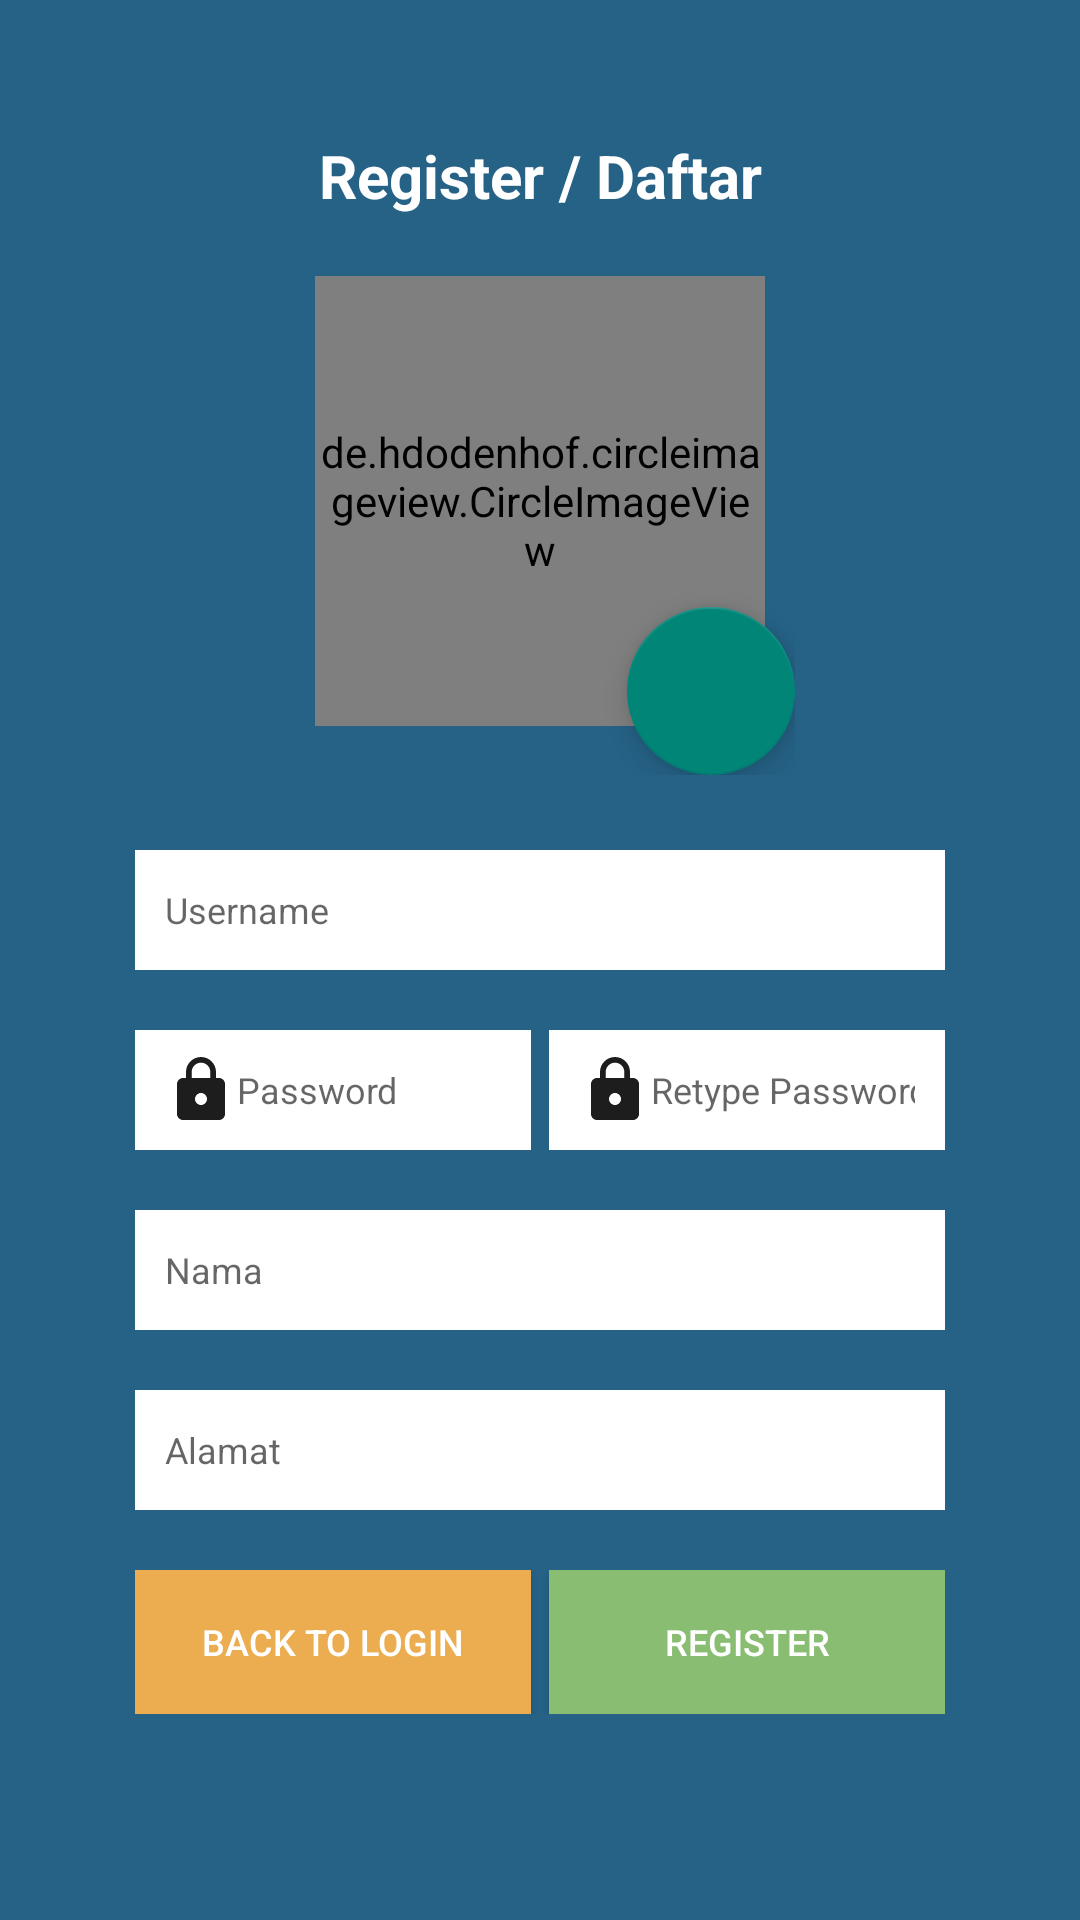

Reconstruct the res/layout file that produces this screen, plus the resources it refers to.
<!-- AndroidManifest.xml: application theme Theme.LaundryKu -->
<!-- res/layout/activity_register.xml -->
<?xml version="1.0" encoding="utf-8"?>
<LinearLayout xmlns:android="http://schemas.android.com/apk/res/android"
    xmlns:app="http://schemas.android.com/apk/res-auto"
    xmlns:tools="http://schemas.android.com/tools"
    android:layout_width="match_parent"
    android:layout_height="match_parent"
    android:orientation="vertical"
    android:background="#256286"
    android:gravity="center_horizontal"
    android:padding="45dp"
    tools:context=".Activity.RegisterActivity">

    <TextView
        android:layout_width="match_parent"
        android:layout_height="wrap_content"
        android:text="Register / Daftar"
        android:textColor="@color/white"
        android:textSize="20sp"
        android:textAlignment="center"
        android:layout_marginBottom="10dp"
        android:textStyle="bold"/>

    <LinearLayout
        android:layout_width="wrap_content"
        android:layout_height="wrap_content"
        android:orientation="vertical"
        android:layout_marginBottom="20dp">
        <de.hdodenhof.circleimageview.CircleImageView
            android:id="@+id/iv_regFoto"
            android:layout_width="150dp"
            android:layout_height="150dp"
            android:layout_margin="10dp"
            android:src="@drawable/ic_account"/>

        <com.google.android.material.floatingactionbutton.FloatingActionButton
            android:id="@+id/fab_takeImageReg"
            android:layout_width="wrap_content"
            android:layout_height="wrap_content"
            android:layout_marginTop="-50dp"
            android:layout_gravity="end"
            android:src="@drawable/ic_photo_camera"
            android:foreground="?android:attr/selectableItemBackground"
            android:clickable="true"
            android:focusable="true"/>
    </LinearLayout>

    <EditText
        android:id="@+id/et_regUsername"
        android:layout_width="match_parent"
        android:layout_height="40dp"
        android:textSize="12sp"
        android:layout_marginTop="5dp"
        android:background="#ffffff"
        android:paddingHorizontal="10sp"
        android:drawableLeft="@drawable/ic_person"
        android:hint="Username"
        android:inputType="text"/>
    <LinearLayout
        android:layout_width="match_parent"
        android:layout_height="wrap_content"
        android:orientation="horizontal"
        android:layout_gravity="center">
        <EditText
            android:id="@+id/et_regPassword"
            android:layout_width="match_parent"
            android:layout_height="40dp"
            android:background="#ffffff"
            android:paddingHorizontal="10sp"
            android:layout_marginTop="20dp"
            android:drawableLeft="@drawable/ic_lock"
            android:hint="Password"
            android:textSize="12sp"
            android:inputType="textPassword"
            android:layout_weight="1"
            android:layout_marginRight="3dp"/>

        <EditText
            android:id="@+id/et_reRegPassword"
            android:layout_width="match_parent"
            android:layout_height="40dp"
            android:background="#ffffff"
            android:paddingHorizontal="10sp"
            android:layout_marginTop="20dp"
            android:drawableLeft="@drawable/ic_lock"
            android:hint="Retype Password"
            android:textSize="12sp"
            android:inputType="textPassword"
            android:layout_weight="1"
            android:layout_marginLeft="3dp"/>
    </LinearLayout>

    <EditText
        android:id="@+id/et_regNama"
        android:layout_width="match_parent"
        android:layout_height="40dp"
        android:background="#ffffff"
        android:paddingHorizontal="10sp"
        android:layout_marginTop="20dp"
        android:hint="Nama"
        android:textSize="12sp"
        android:inputType="text"/>

    <EditText
        android:id="@+id/et_regAlamat"
        android:layout_width="match_parent"
        android:layout_height="40dp"
        android:background="#ffffff"
        android:paddingHorizontal="10sp"
        android:layout_marginTop="20dp"
        android:hint="Alamat"
        android:textSize="12sp"
        android:inputType="text"/>

    <LinearLayout
        android:layout_width="match_parent"
        android:layout_height="wrap_content"
        android:orientation="horizontal"
        android:layout_gravity="center"
        android:layout_marginTop="20dp">

        <Button
            android:id="@+id/btn_toLogin"
            android:layout_width="match_parent"
            android:layout_height="wrap_content"
            android:background="#ebad50"
            android:text="Back to Login"
            android:textSize="12sp"
            android:textColor="#ffffff"
            android:foreground="?android:attr/selectableItemBackground"
            android:clickable="true"
            android:focusable="true"
            android:layout_weight="1"
            android:layout_marginRight="3dp"/>

        <Button
            android:id="@+id/btn_Register"
            android:layout_width="match_parent"
            android:layout_height="wrap_content"
            android:background="#88bd72"
            android:text="Register"
            android:textSize="12sp"
            android:textColor="#ffffff"
            android:foreground="?android:attr/selectableItemBackground"
            android:clickable="true"
            android:focusable="true"
            android:layout_weight="1"
            android:layout_marginLeft="3dp"/>

    </LinearLayout>

</LinearLayout>
<!-- resources referenced by this layout -->
<resources>
  <!-- drawable ic_lock (drawable) -->
  <vector android:height="24dp" android:tint="#1D1D1D"
      android:viewportHeight="24" android:viewportWidth="24"
      android:width="24dp" xmlns:android="http://schemas.android.com/apk/res/android">
      <path android:fillColor="@android:color/white" android:pathData="M18,8h-1L17,6c0,-2.76 -2.24,-5 -5,-5S7,3.24 7,6v2L6,8c-1.1,0 -2,0.9 -2,2v10c0,1.1 0.9,2 2,2h12c1.1,0 2,-0.9 2,-2L20,10c0,-1.1 -0.9,-2 -2,-2zM12,17c-1.1,0 -2,-0.9 -2,-2s0.9,-2 2,-2 2,0.9 2,2 -0.9,2 -2,2zM15.1,8L8.9,8L8.9,6c0,-1.71 1.39,-3.1 3.1,-3.1 1.71,0 3.1,1.39 3.1,3.1v2z"/>
  </vector>
  <style name="Theme.LaundryKu" parent="Theme.AppCompat.DayNight.DarkActionBar">
          
          <item name="colorPrimary">@color/purple_500</item>
          <item name="colorPrimaryVariant">@color/purple_700</item>
          <item name="colorOnPrimary">@color/white</item>
          
          <item name="colorSecondary">@color/teal_200</item>
          <item name="colorSecondaryVariant">@color/teal_700</item>
          <item name="colorOnSecondary">@color/black</item>
          
          <item name="android:statusBarColor" tools:targetApi="l">?attr/colorPrimaryVariant</item>
          
      </style>
  <!-- not gathered from this repository: default colours our renderer supplied (Android Studio template values) -->
  <color name="purple_500">#FF6200EE</color>
  <color name="purple_700">#FF3700B3</color>
  <color name="teal_200">#FF03DAC5</color>
  <color name="teal_700">#FF018786</color>
  <color name="black">#FF000000</color>
  <color name="white">#FFFFFFFF</color>
</resources>
